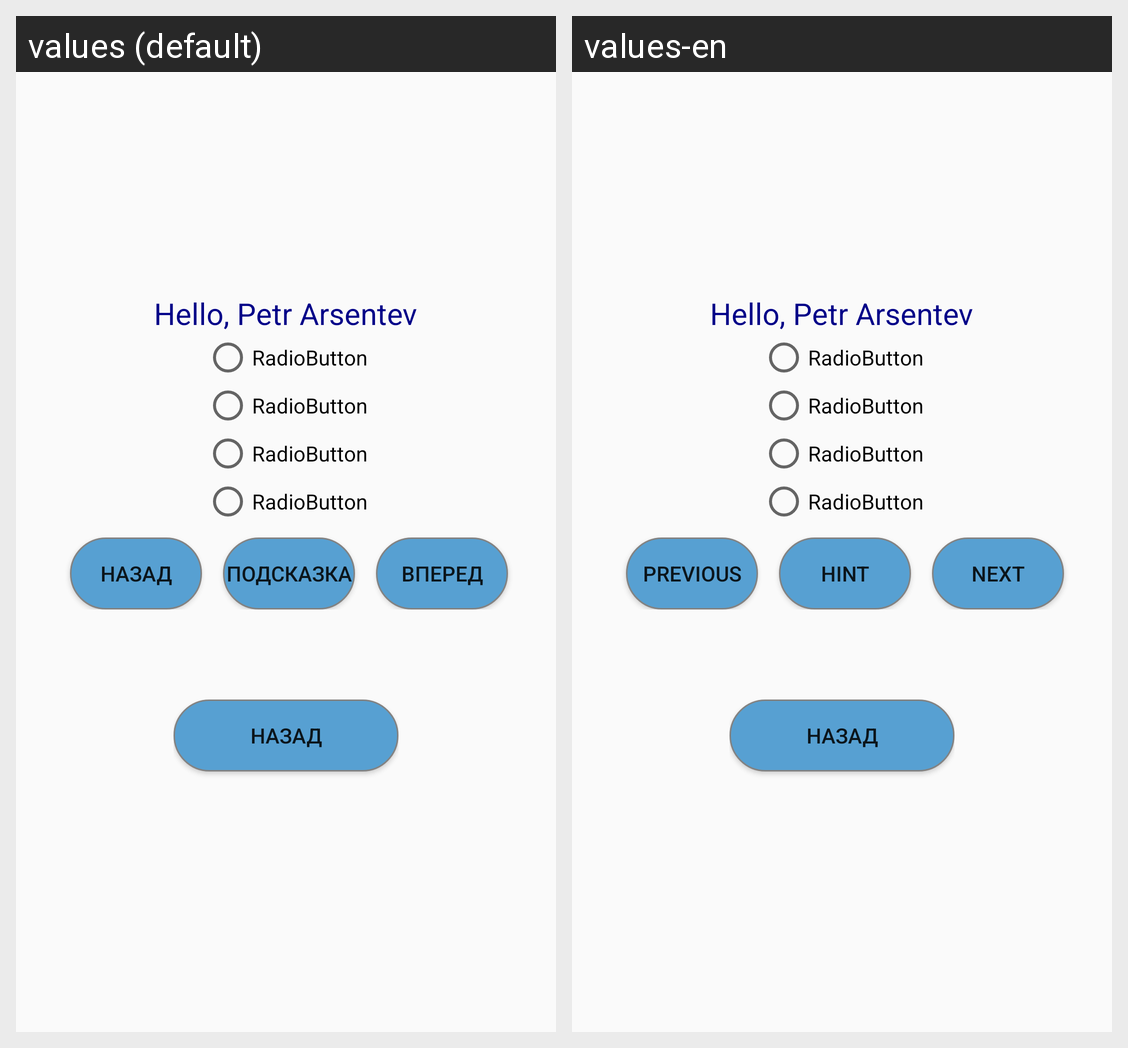

Translations of the strings shown on this Android screen, per locale in the grid:
Android screen res/layout/activity_exam.xml rendered under 2 locales, left to right: values (default), values-en. Device: Nexus 5 (rendered at 1080×1920; each locale shown at half size, 540×960, under a caption strip naming it); theme AppTheme.
Strings drawn on this screen, with the default value and each locale's value (text and hints the layout hard-codes, and strings that could not be matched under every locale, appear in the picture but are not listed):

hello
  values: Hello, Petr Arsentev
  values-en: Hello, Petr Arsentev

RadioButton
  values: RadioButton
  values-en: RadioButton

RadioButton1
  values: RadioButton
  values-en: RadioButton

RadioButton2
  values: RadioButton
  values-en: RadioButton

RadioButton3
  values: RadioButton
  values-en: RadioButton

button_previous
  values: Назад
  values-en: Previous

button_hint
  values: Подсказка
  values-en: Hint

button_next
  values: Вперед
  values-en: Next
